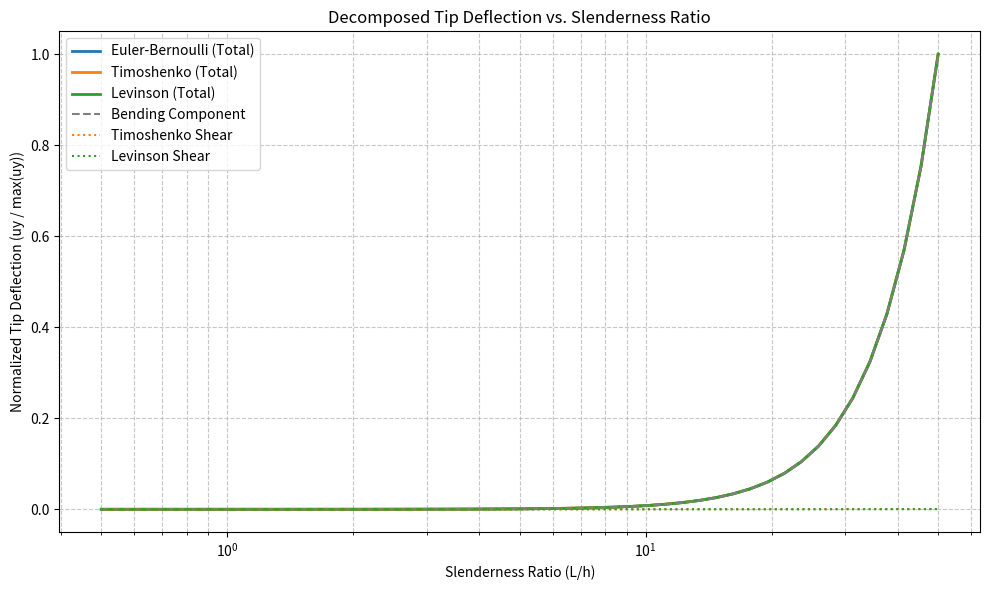

Recreate this plot in Python.
import numpy as np
import matplotlib.pyplot as plt
import os
import csv

# --- Ensure plots directory exists ---
os.makedirs("parametric_study/plots", exist_ok=True)

# --- Beam theory functions ---
def uy_tip_eb(F, E, I, L):
    return F * L**3 / (3 * E * I)

def uy_bending(F, E, I, L):
    return F * L**3 / (3 * E * I)

def uy_shear_timoshenko(F, G, A, L, kappa):
    return F * L / (kappa * A * G)

def uy_shear_levinson(F, G, A, L):
    return F * L / (G * A)

# --- Base parameters ---
F = 500               # Load [N]
E = 2.1e11            # Young's modulus [Pa]
G = 8.1e10            # Shear modulus [Pa]
I = 2.08769e-6        # Second moment of area [m⁴]
A = 0.00131           # Cross-sectional area [m²]
kappa = 5 / 6         # Shear correction factor
h = 0.1               # Web height [m]

# --- Parameter space ---
L_vals = np.logspace(np.log10(0.05), np.log10(5.0), 50)  # Beam lengths [m]
slenderness_vals = L_vals / h

# --- Data containers ---
data_rows = []
uy_eb_list = []
uy_timo_list = []
uy_levinson_list = []

for L in L_vals:
    slenderness = L / h

    # Euler-Bernoulli
    uy_eb = uy_tip_eb(F, E, I, L)

    # Timoshenko
    uy_bend = uy_bending(F, E, I, L)
    uy_shear_timo = uy_shear_timoshenko(F, G, A, L, kappa)
    uy_timo = uy_bend + uy_shear_timo

    # Levinson
    uy_shear_lev = uy_shear_levinson(F, G, A, L)
    uy_lev = uy_bend + uy_shear_lev

    uy_eb_list.append(uy_eb)
    uy_timo_list.append(uy_timo)
    uy_levinson_list.append(uy_lev)

# --- Normalization ---
uy_eb_arr = np.array(uy_eb_list)
uy_timo_arr = np.array(uy_timo_list)
uy_levinson_arr = np.array(uy_levinson_list)

uy_bend_arr = uy_bending(F, E, I, L_vals)
uy_shear_timo_arr = uy_shear_timoshenko(F, G, A, L_vals, kappa)
uy_shear_lev_arr = uy_shear_levinson(F, G, A, L_vals)

uy_total_all = np.vstack([uy_eb_arr, uy_timo_arr, uy_levinson_arr])
uy_max = np.max(uy_total_all)

# --- Normalized arrays ---
uy_eb_norm = uy_eb_arr / uy_max
uy_timo_norm = uy_timo_arr / uy_max
uy_levinson_norm = uy_levinson_arr / uy_max
uy_bend_norm = uy_bend_arr / uy_max
uy_shear_timo_norm = uy_shear_timo_arr / uy_max
uy_shear_lev_norm = uy_shear_lev_arr / uy_max

# --- Save CSV ---
csv_path = "parametric_study/plots/decomposed_uy_vs_slenderness.csv"
with open(csv_path, 'w', newline='') as f:
    writer = csv.writer(f)
    writer.writerow([
        "L [m]", "L/h",
        "uy_EB", "uy_Timo", "uy_Levinson",
        "uy_bending", "uy_shear_Timo", "uy_shear_Levinson",
        "uy_EB_norm", "uy_Timo_norm", "uy_Levinson_norm",
        "uy_bending_norm", "uy_shear_Timo_norm", "uy_shear_Levinson_norm"
    ])
    for i in range(len(L_vals)):
        writer.writerow([
            L_vals[i], slenderness_vals[i],
            uy_eb_arr[i], uy_timo_arr[i], uy_levinson_arr[i],
            uy_bend_arr[i], uy_shear_timo_arr[i], uy_shear_lev_arr[i],
            uy_eb_norm[i], uy_timo_norm[i], uy_levinson_norm[i],
            uy_bend_norm[i], uy_shear_timo_norm[i], uy_shear_lev_norm[i]
        ])

# --- Plot ---
plt.figure(figsize=(10, 6))
plt.plot(slenderness_vals, uy_eb_norm, label="Euler-Bernoulli (Total)", linewidth=2)
plt.plot(slenderness_vals, uy_timo_norm, label="Timoshenko (Total)", linewidth=2)
plt.plot(slenderness_vals, uy_levinson_norm, label="Levinson (Total)", linewidth=2)
plt.plot(slenderness_vals, uy_bend_norm, '--', label="Bending Component", color='gray')
plt.plot(slenderness_vals, uy_shear_timo_norm, ':', label="Timoshenko Shear", color='tab:orange')
plt.plot(slenderness_vals, uy_shear_lev_norm, ':', label="Levinson Shear", color='tab:green')

plt.xlabel("Slenderness Ratio (L/h)")
plt.ylabel("Normalized Tip Deflection (uy / max(uy))")
plt.title("Decomposed Tip Deflection vs. Slenderness Ratio")
plt.grid(True, which='both', linestyle='--', alpha=0.7)
plt.legend()
plt.xscale('log')
plt.tight_layout()
plt.savefig("parametric_study/plots/decomposed_uy_vs_slenderness.png", dpi=300)
plt.close()

"✅ Script executed: plot and CSV for decomposed tip deflection generated."
